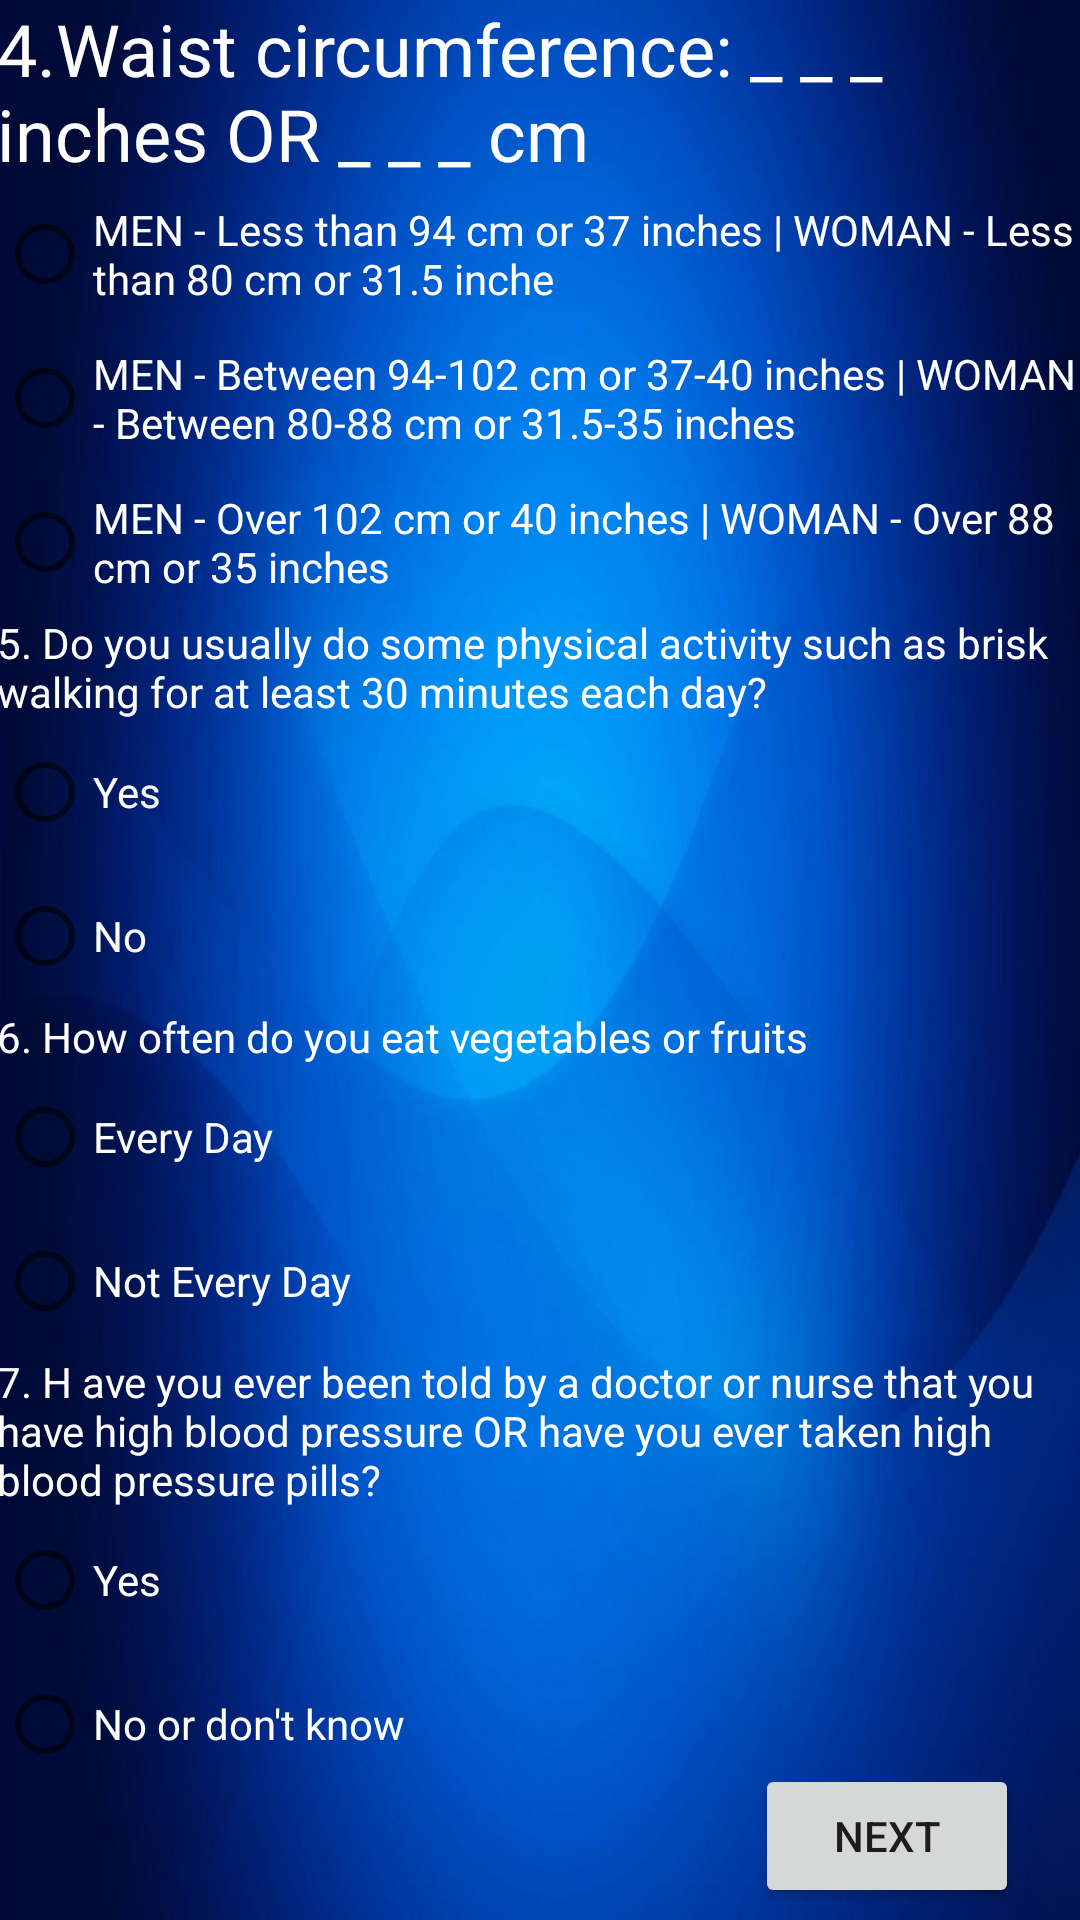

Reconstruct the res/layout file that produces this screen, plus the resources it refers to.
<!-- AndroidManifest.xml: application theme Theme.TermProject -->
<!-- res/layout/activity_main3.xml -->
<?xml version="1.0" encoding="utf-8"?>

<androidx.constraintlayout.widget.ConstraintLayout xmlns:android="http://schemas.android.com/apk/res/android"
    xmlns:app="http://schemas.android.com/apk/res-auto"
    xmlns:tools="http://schemas.android.com/tools"
    android:id="@+id/ba"
    android:layout_width="match_parent"
    android:layout_height="match_parent"
    android:background="@drawable/background"
    tools:context=".MainActivity3">

    <TableLayout
        android:layout_width="363dp"
        android:layout_height="640dp"
        app:layout_constraintBottom_toBottomOf="parent"
        app:layout_constraintEnd_toEndOf="parent"
        app:layout_constraintStart_toStartOf="parent"
        app:layout_constraintTop_toTopOf="parent"
        app:layout_constraintVertical_bias="0.274">

        <TableRow
            android:layout_width="match_parent"
            android:layout_height="match_parent">

            <TextView
                android:id="@+id/textView5"
                android:layout_width="wrap_content"
                android:layout_height="wrap_content"
                android:text="4.Waist circumference: _ _ _ inches OR _ _ _ cm"
                android:textColor="#FFFFFF"
                android:textSize="24sp" />
        </TableRow>

        <TableRow
            android:layout_width="match_parent"
            android:layout_height="match_parent">

            <RadioGroup
                android:id="@+id/RadioGroupAct3_1"
                android:layout_width="wrap_content"
                android:layout_height="wrap_content">

                <RadioButton
                    android:id="@+id/radioButton1Act3"
                    android:layout_width="match_parent"
                    android:layout_height="wrap_content"
                    android:text="MEN - Less than 94 cm or 37 inches | WOMAN - Less than 80 cm or 31.5 inche"
                    android:textColor="#FFFFFF" />

                <RadioButton
                    android:id="@+id/radioButton2Act3"
                    android:layout_width="match_parent"
                    android:layout_height="wrap_content"
                    android:text="MEN - Between 94-102 cm or 37-40 inches | WOMAN - Between 80-88 cm or 31.5-35 inches"
                    android:textColor="#FFFFFF" />

                <RadioButton
                    android:id="@+id/radioButton3Act3"
                    android:layout_width="match_parent"
                    android:layout_height="wrap_content"
                    android:text="MEN - Over 102 cm or 40 inches | WOMAN - Over 88 cm or 35 inches "
                    android:textColor="#FFFFFF" />
            </RadioGroup>
        </TableRow>

        <TableRow
            android:layout_width="match_parent"
            android:layout_height="match_parent" >

            <TextView
                android:id="@+id/textView7"
                android:layout_width="wrap_content"
                android:layout_height="wrap_content"
                android:text="5. Do you usually do some physical activity such as brisk walking for at least 30 minutes each day?"
                android:textColor="#FFFFFF" />
        </TableRow>

        <TableRow
            android:layout_width="match_parent"
            android:layout_height="match_parent" >

            <RadioGroup
                android:id="@+id/RadioGroupAct3_2"
                android:layout_width="wrap_content"
                android:layout_height="wrap_content">

                <RadioButton
                    android:id="@+id/radioButton4Act3"
                    android:layout_width="match_parent"
                    android:layout_height="wrap_content"
                    android:text="Yes"
                    android:textColor="#FFFFFF" />

                <RadioButton
                    android:id="@+id/radioButton5Act3"
                    android:layout_width="match_parent"
                    android:layout_height="wrap_content"
                    android:text="No"
                    android:textColor="#FFFFFF" />
            </RadioGroup>
        </TableRow>

        <TableRow
            android:layout_width="match_parent"
            android:layout_height="match_parent" >

            <TextView
                android:id="@+id/textView9"
                android:layout_width="wrap_content"
                android:layout_height="wrap_content"
                android:text="6. How often do you eat vegetables or fruits"
                android:textColor="#FFFFFF" />
        </TableRow>

        <TableRow
            android:layout_width="match_parent"
            android:layout_height="match_parent" >

            <RadioGroup
                android:id="@+id/RadioGroupAct3_3"
                android:layout_width="wrap_content"
                android:layout_height="wrap_content">

                <RadioButton
                    android:id="@+id/radioButton6Act3"
                    android:layout_width="match_parent"
                    android:layout_height="wrap_content"
                    android:text="Every Day"
                    android:textColor="#FFFFFF" />

                <RadioButton
                    android:id="@+id/radioButton7Act3"
                    android:layout_width="match_parent"
                    android:layout_height="wrap_content"
                    android:text="Not Every Day"
                    android:textColor="#FFFFFF" />
            </RadioGroup>
        </TableRow>

        <TableRow
            android:layout_width="match_parent"
            android:layout_height="match_parent" >

            <TextView
                android:id="@+id/textView10"
                android:layout_width="wrap_content"
                android:layout_height="wrap_content"
                android:text="7. H ave you ever been told by a doctor or nurse that you have high blood pressure OR have you ever taken high blood pressure pills?"
                android:textColor="#FFFFFF" />
        </TableRow>

        <TableRow
            android:layout_width="match_parent"
            android:layout_height="match_parent" >

            <RadioGroup
                android:id="@+id/RadioGroupAct3_4"
                android:layout_width="wrap_content"
                android:layout_height="wrap_content">

                <RadioButton
                    android:id="@+id/radioButton8Act3"
                    android:layout_width="match_parent"
                    android:layout_height="wrap_content"
                    android:text="Yes"
                    android:textColor="#FFFFFF" />

                <RadioButton
                    android:id="@+id/radioButton9Act3"
                    android:layout_width="match_parent"
                    android:layout_height="wrap_content"
                    android:text="No or don't know"
                    android:textColor="#FFFFFF" />

            </RadioGroup>
        </TableRow>
    </TableLayout>

    <Button
        android:id="@+id/buttonnext3"
        android:layout_width="wrap_content"
        android:layout_height="wrap_content"
        android:layout_marginBottom="4dp"
        android:text="Next"
        app:layout_constraintBottom_toBottomOf="parent"
        app:layout_constraintEnd_toEndOf="parent"
        app:layout_constraintHorizontal_bias="0.925"
        app:layout_constraintStart_toStartOf="parent" />
</androidx.constraintlayout.widget.ConstraintLayout>
<!-- resources referenced by this layout -->
<resources>
  <!-- drawable background: jpg bitmap (drawable, 356666 bytes) -->
  <style name="Theme.TermProject" parent="Theme.MaterialComponents.DayNight.DarkActionBar">
          
          <item name="colorPrimary">@color/purple_500</item>
          <item name="colorPrimaryVariant">@color/purple_700</item>
          <item name="colorOnPrimary">@color/white</item>
          
          <item name="colorSecondary">@color/teal_200</item>
          <item name="colorSecondaryVariant">@color/teal_700</item>
          <item name="colorOnSecondary">@color/black</item>
          
          <item name="android:statusBarColor" tools:targetApi="l">?attr/colorPrimaryVariant</item>
          
      </style>
  <!-- not gathered from this repository: default colours our renderer supplied (Android Studio template values) -->
  <color name="purple_500">#FF6200EE</color>
  <color name="purple_700">#FF3700B3</color>
  <color name="teal_200">#FF03DAC5</color>
  <color name="teal_700">#FF018786</color>
  <color name="black">#FF000000</color>
  <color name="white">#FFFFFFFF</color>
</resources>
